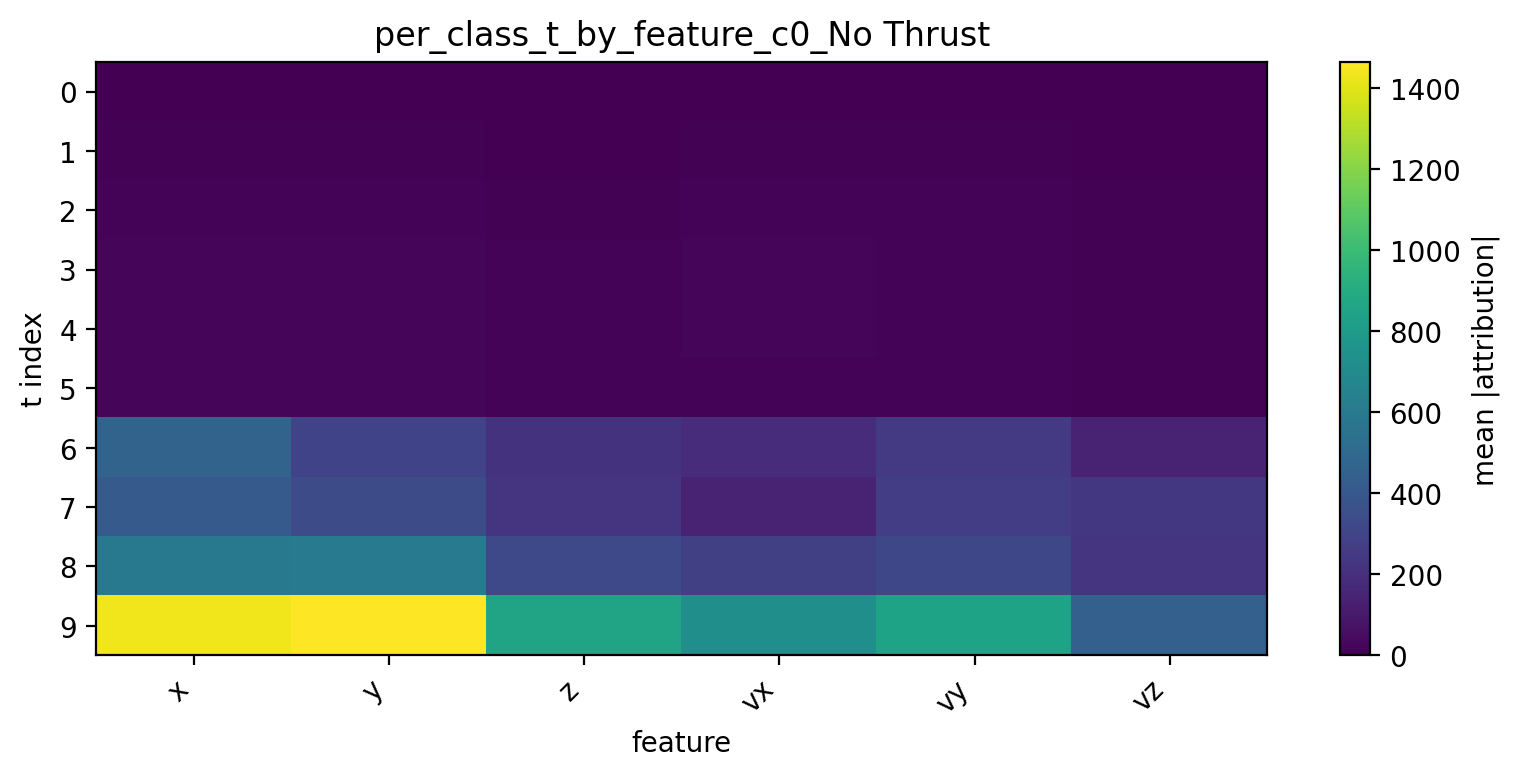

The table this chart was drawn from, first rows:
t, x, y, z, vx, vy, vz
0, 3.576, 4.522, 2.924, 2.222, 3.141, 1.703
1, 7.061, 8.447, 5.049, 7.413, 5.956, 2.488
2, 13.51, 15.66, 10.65, 14.43, 13.21, 5.826
3, 17.45, 19.67, 12.88, 18.2, 16.88, 9.08
4, 18.79, 20.56, 12.65, 17.3, 16.51, 8.904
5, 22.71, 23.1, 13.15, 16.91, 16.99, 9.214
6, 465.5, 295.9, 216.8, 183.2, 246, 138.1
7, 415.1, 332.2, 223, 144.9, 265.5, 235.7
8, 590.1, 609.2, 322.4, 276.1, 316.3, 219.8
9, 1435, 1464, 852.4, 728.3, 850.3, 446.8
